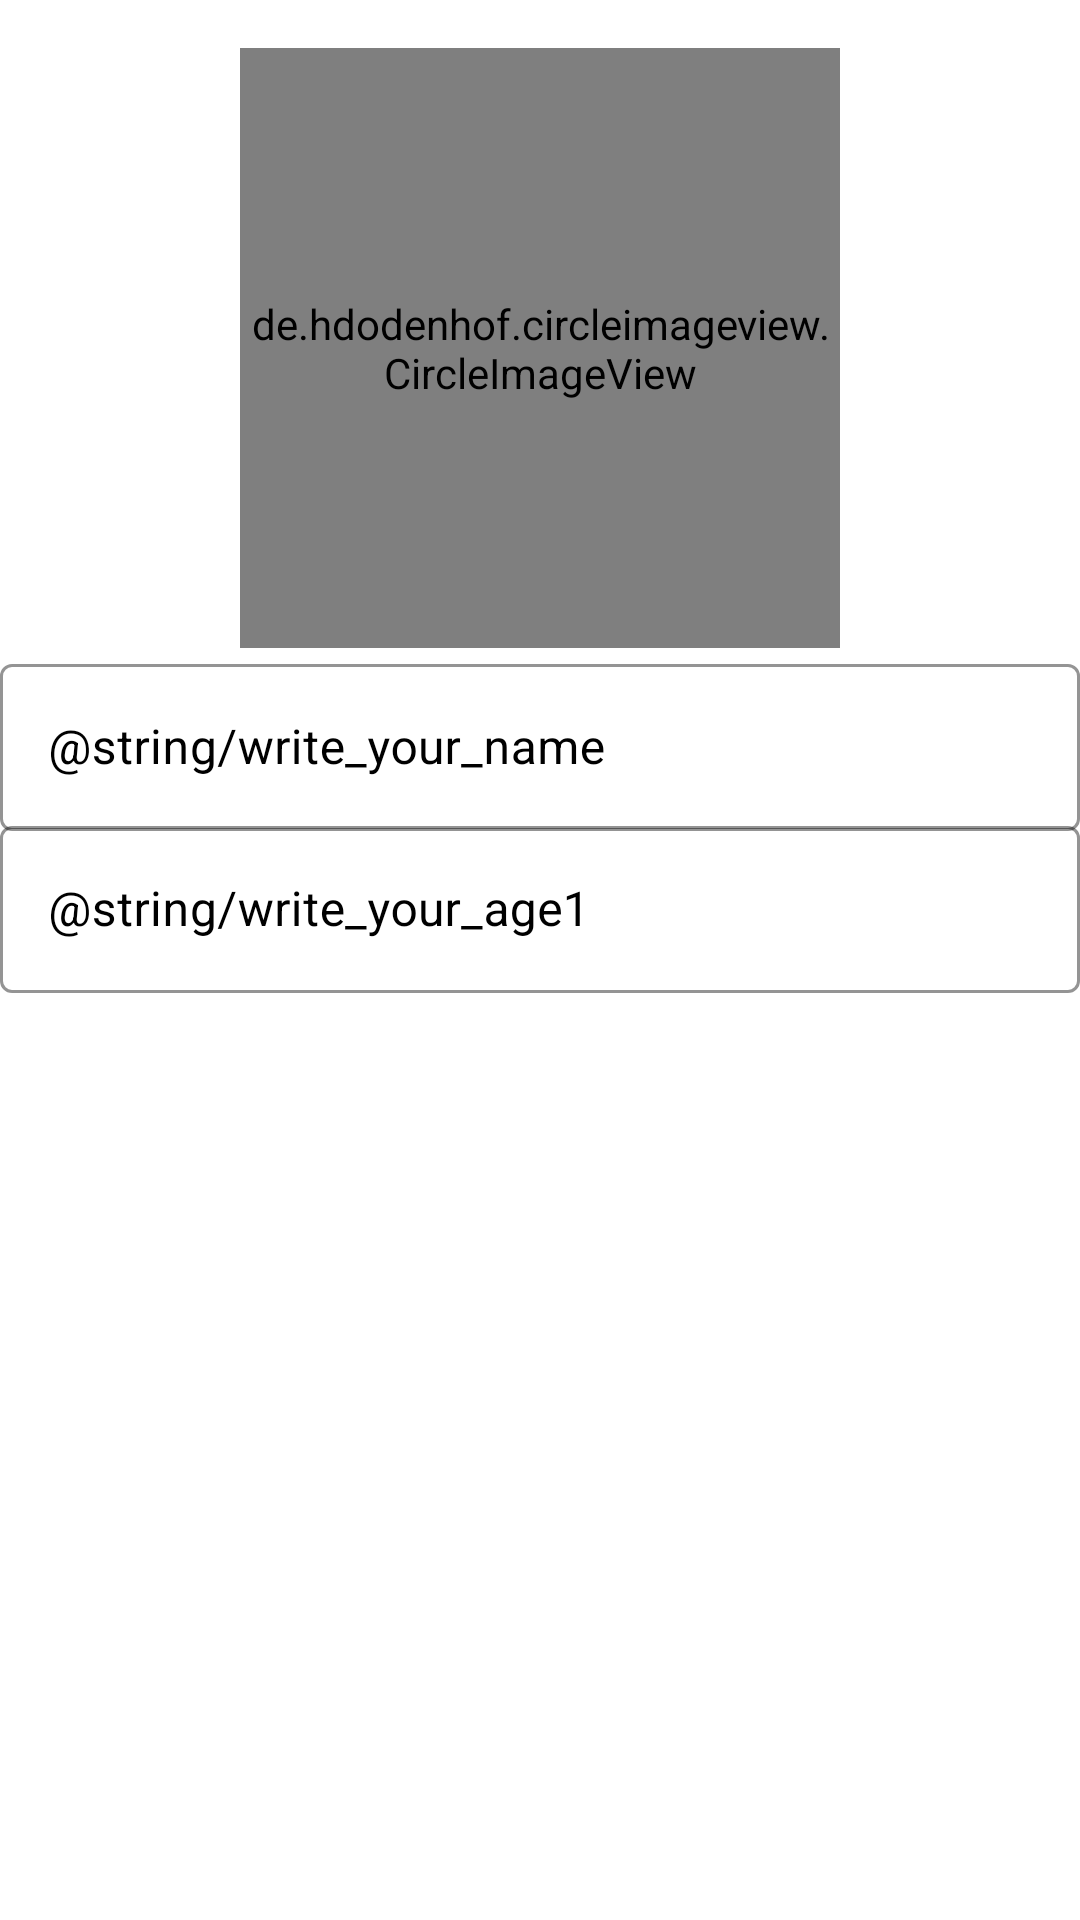

Write the Android layout XML for this screen, with the resource values it uses.
<!-- AndroidManifest.xml: application theme Theme.TaskManager2 -->
<!-- res/layout/fragment_profile.xml -->
<?xml version="1.0" encoding="utf-8"?>
<androidx.constraintlayout.widget.ConstraintLayout xmlns:android="http://schemas.android.com/apk/res/android"
    xmlns:tools="http://schemas.android.com/tools"
    android:layout_width="match_parent"
    android:layout_height="match_parent"
    xmlns:app="http://schemas.android.com/apk/res-auto"
    tools:context=".ProfileFragment">
    <de.hdodenhof.circleimageview.CircleImageView
        android:id="@+id/iv_image"
        android:layout_width="200dp"
        android:layout_height="200dp"
        android:layout_marginTop="16dp"
        android:src="@drawable/ic_launcher_background"
        app:layout_constraintTop_toTopOf="parent"
        app:layout_constraintStart_toStartOf="parent"
        app:layout_constraintEnd_toEndOf="parent"/>


    <com.google.android.material.textfield.TextInputLayout
        android:layout_width="match_parent"
        android:layout_height="wrap_content"
        app:layout_constraintTop_toBottomOf="@id/iv_image"
        app:layout_constraintStart_toStartOf="parent"
        app:layout_constraintEnd_toEndOf="parent"
        android:textSize="24sp"
        android:hint="@string/write_your_name"
        android:textColorHint="@color/black"
        app:boxStrokeColor="@color/purple_500"
        style="@style/Widget.MaterialComponents.TextInputLayout.OutlinedBox"
        >
        <com.google.android.material.textfield.TextInputEditText
            android:id="@+id/et_name"
            android:layout_width="match_parent"
            android:layout_height="wrap_content" />
    </com.google.android.material.textfield.TextInputLayout>


    <com.google.android.material.textfield.TextInputLayout
        android:layout_width="match_parent"
        android:layout_height="wrap_content"
        app:layout_constraintStart_toStartOf="parent"
        app:layout_constraintEnd_toEndOf="parent"
        android:layout_marginTop="270dp"
        app:layout_constraintTop_toTopOf="parent"
        android:textSize="18sp"
        android:inputType="number"
        android:hint="@string/write_your_age1"
        android:textColorHint="@color/black"
        app:boxStrokeColor="@color/purple_500"
        style="@style/Widget.MaterialComponents.TextInputLayout.OutlinedBox"
        >
        <com.google.android.material.textfield.TextInputEditText
            android:id="@+id/et_age"
            android:layout_width="match_parent"
            android:layout_height="wrap_content" />
    </com.google.android.material.textfield.TextInputLayout>







</androidx.constraintlayout.widget.ConstraintLayout>
<!-- resources referenced by this layout -->
<resources>
  <style name="Theme.TaskManager2" parent="Theme.MaterialComponents.DayNight.DarkActionBar">
          
          <item name="colorPrimary">@color/purple_500</item>
          <item name="colorPrimaryVariant">@color/purple_700</item>
          <item name="colorOnPrimary">@color/white</item>
          
          <item name="colorSecondary">@color/teal_200</item>
          <item name="colorSecondaryVariant">@color/teal_700</item>
          <item name="colorOnSecondary">@color/black</item>
          
          <item name="android:statusBarColor" tools:targetApi="l">?attr/colorPrimaryVariant</item>
          
      </style>
  <!-- not gathered from this repository: default colours our renderer supplied (Android Studio template values) -->
  <color name="purple_500">#FF6200EE</color>
  <color name="purple_700">#FF3700B3</color>
  <color name="teal_200">#FF03DAC5</color>
  <color name="teal_700">#FF018786</color>
  <color name="black">#FF000000</color>
  <color name="white">#FFFFFFFF</color>
</resources>
